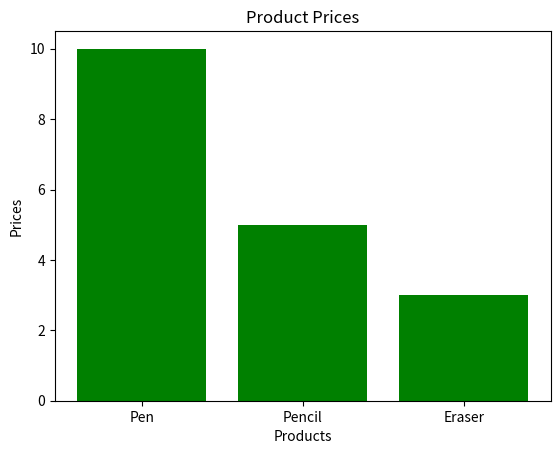

Generate this figure with matplotlib:
import matplotlib.pyplot as plt

products = ['Pen', 'Pencil', 'Eraser']
prices = [10, 5, 3]

plt.bar(products, prices, color='green')  # Bar chart
plt.title('Product Prices')
plt.xlabel('Products')
plt.ylabel('Prices')
plt.show()
